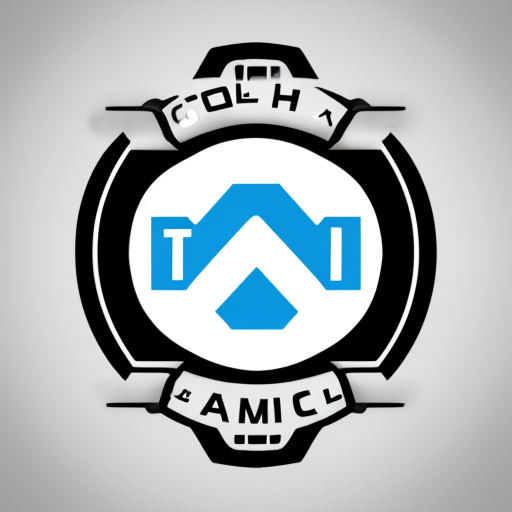
Generation parameters embedded in this image by AUTOMATIC1111 Stable Diffusion web UI or a fork of it (Forge, ...) (PNG 'parameters' text chunk):
cool logo for a tech company
Steps: 20, Sampler: DPM++ 2M Karras, CFG scale: 7, Seed: 4142034045, Size: 512x512, Model hash: c249d7853b, Model: dreamshaper_6BakedVae, Version: v1.8.0